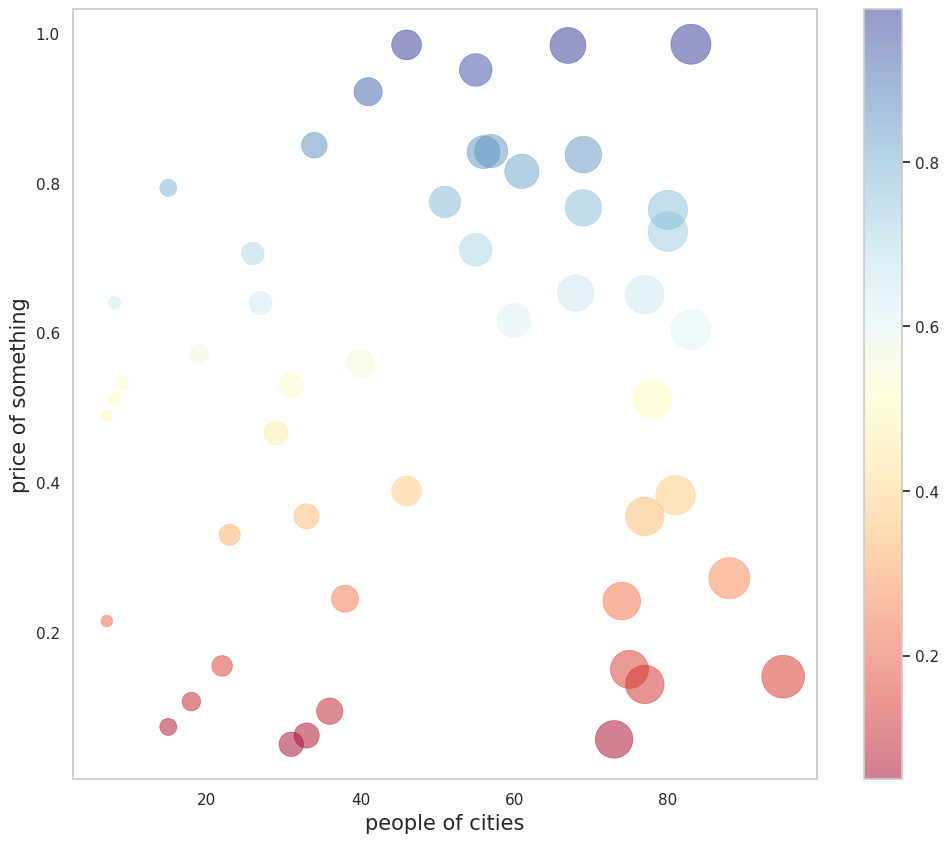

Generate this figure with matplotlib:
import numpy as np  
import seaborn as sns
import matplotlib.pyplot as plt

def DrawBubble():#气泡图
    sns.set(style = "whitegrid")#设置样式
    x = np.random.randint(1,100,50)#X轴数据
    y = np.random.rand(50)#Y轴数据
    y = np.abs(y)
    cm = plt.cm.get_cmap('RdYlBu')
    fig,ax = plt.subplots(figsize = (12,10))
    bubble = ax.scatter(x, y , s = x*10, c = y, cmap = cm, linewidth = 0.5, alpha = 0.5)
    ax.grid()
    fig.colorbar(bubble)
    ax.set_xlabel('people of cities', fontsize = 15)#X轴标签
    ax.set_ylabel('price of something', fontsize = 15)#Y轴标签
    plt.show()
if __name__=='__main__':
    DrawBubble()#气泡图